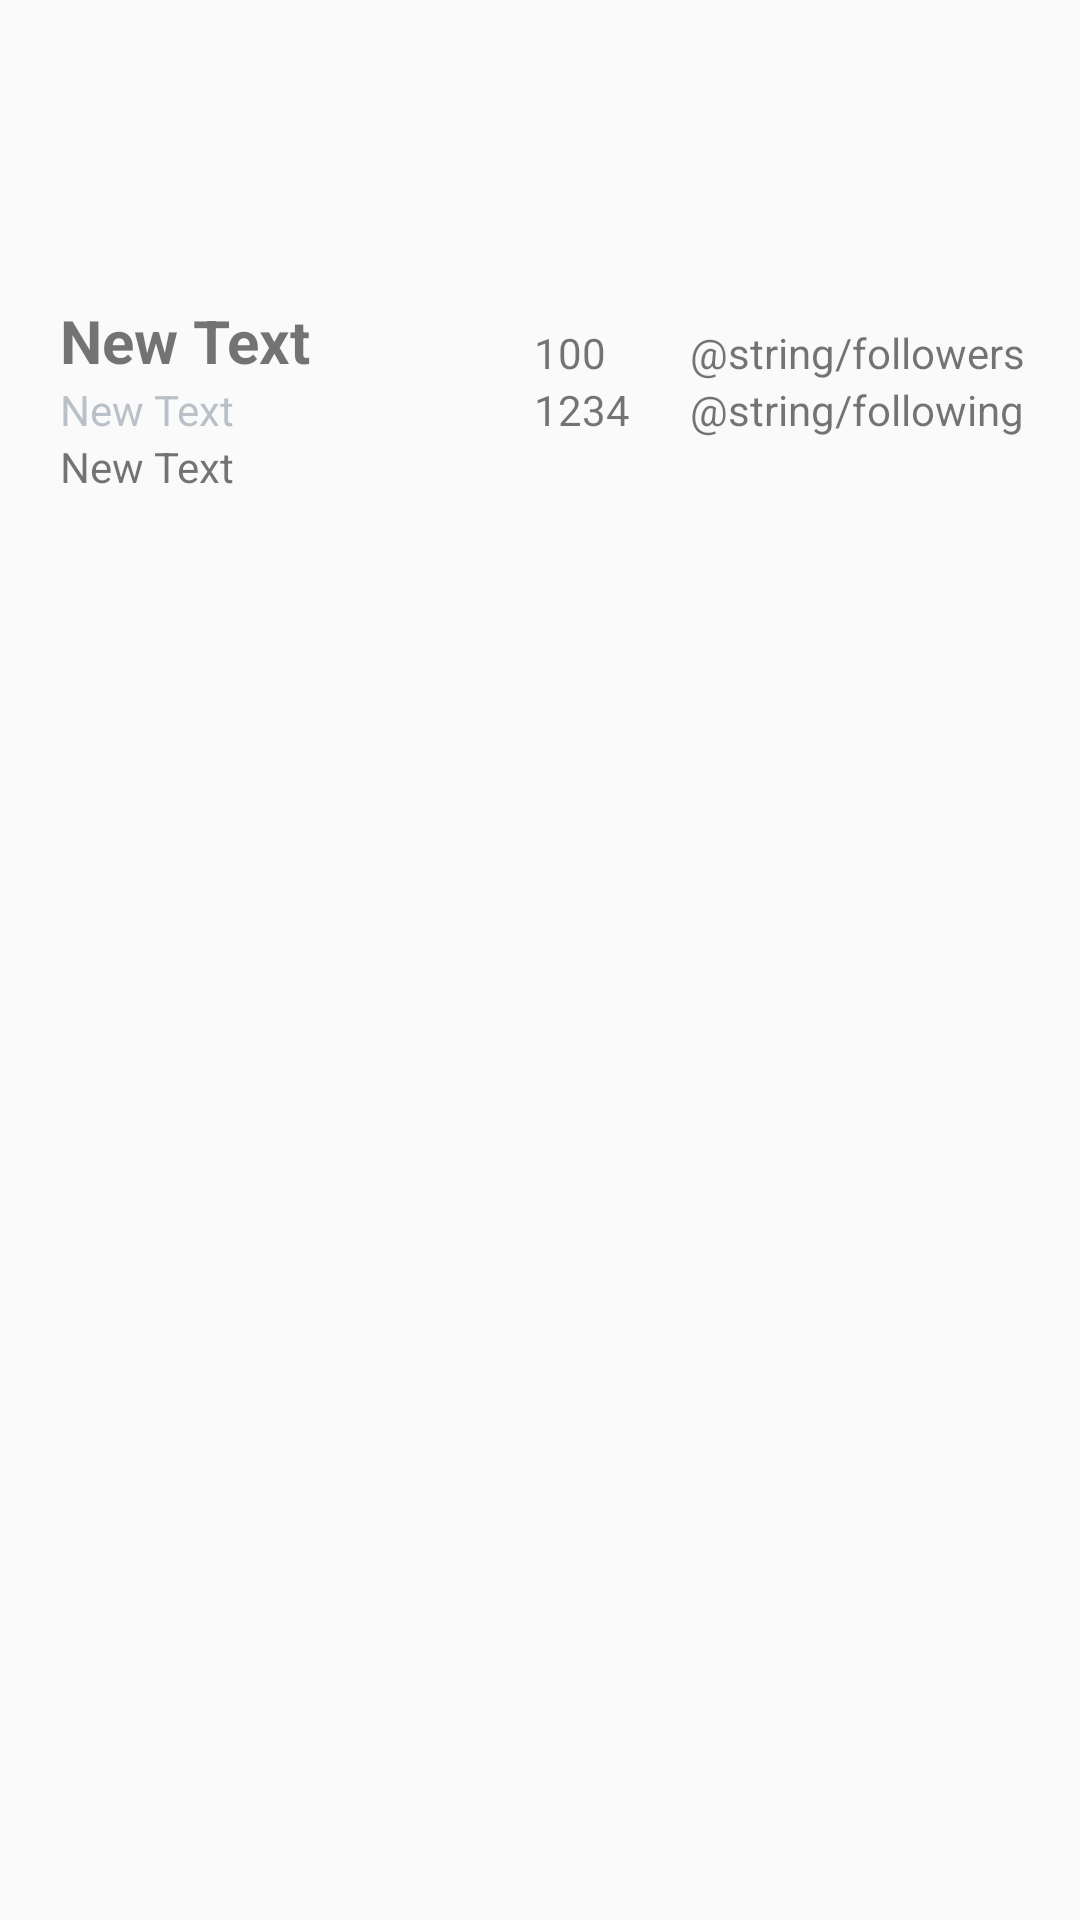

Produce the Android XML layout that renders to this screen, including the resource entries it uses.
<!-- AndroidManifest.xml: application theme AppTheme -->
<!-- res/layout/fragment_profile.xml -->
<FrameLayout xmlns:android="http://schemas.android.com/apk/res/android"
    xmlns:tools="http://schemas.android.com/tools"
    android:layout_width="match_parent"
    android:layout_height="match_parent"
    tools:context="com.codepath.apps.twitterclient.fragments.ProfileFragment">

    <RelativeLayout
        android:layout_height="match_parent"
        android:layout_width="match_parent">


        <ImageView
            android:layout_width="fill_parent"
            android:layout_height="100dp"
            tools:layout_width="match_parent"
            tools:layout_height="100dp"
            android:id="@+id/ivBackground"
            android:layout_alignParentTop="true"
            android:layout_centerHorizontal="true"
            android:layout_margin="0dp"
            android:padding="0dp"
            android:paddingBottom="10dp"
            android:adjustViewBounds="true"/>

        <ImageView
            android:layout_width="50dp"
            android:layout_height="50dp"
            android:id="@+id/ivProfile"
            tools:layout_width="50dp"
            tools:layout_height="50dp"
            tools:src="@drawable/account"
            android:layout_alignBottom="@+id/ivBackground"
            android:layout_alignParentLeft="true"
            android:layout_alignParentStart="true"
            android:paddingLeft="20dp"/>

        <TextView
            android:layout_width="wrap_content"
            android:layout_height="wrap_content"
            android:text="New Text"
            android:id="@+id/tvName"
            android:textStyle="bold"
            android:textSize="20sp"
            android:paddingLeft="20dp"
            android:layout_below="@+id/ivBackground"
            android:layout_alignParentLeft="true"
            android:layout_alignParentStart="true" />

        <TextView
            android:layout_width="wrap_content"
            android:layout_height="wrap_content"
            android:text="New Text"
            android:id="@+id/tvTwitterHandle"
            android:textColor="@color/separatorblue"
            android:layout_below="@+id/tvName"
            android:layout_alignLeft="@+id/tvName"
            android:layout_alignStart="@+id/tvName"
            android:paddingLeft="20dp"/>

        <TextView
            android:layout_width="wrap_content"
            android:layout_height="wrap_content"
            android:text="New Text"
            android:id="@+id/tvBlurb"
            android:layout_below="@+id/tvTwitterHandle"
            android:layout_alignLeft="@+id/tvTwitterHandle"
            android:layout_alignStart="@+id/tvTwitterHandle"
            android:paddingLeft="20dp"
            android:layout_marginBottom="15dp"/>

        <TextView
            android:layout_width="wrap_content"
            android:layout_height="wrap_content"
            android:text="100"
            android:id="@+id/tvFollowerNumber"
            android:paddingLeft="20dp"
            android:layout_above="@+id/tvFollowingNumber"
            android:layout_centerHorizontal="true" />

        <TextView
            android:layout_width="wrap_content"
            android:layout_height="wrap_content"
            android:text="@string/followers"
            android:id="@+id/tvFollowerText"
            android:paddingLeft="20dp"
            android:layout_alignTop="@+id/tvFollowerNumber"
            android:layout_toRightOf="@+id/tvFollowingNumber"
            android:layout_toEndOf="@+id/tvFollowingNumber" />

        <TextView
            android:layout_width="wrap_content"
            android:layout_height="wrap_content"
            android:text="1234"
            android:id="@+id/tvFollowingNumber"
            android:layout_alignTop="@+id/tvTwitterHandle"
            android:layout_alignLeft="@+id/tvFollowerNumber"
            android:layout_alignStart="@+id/tvFollowerNumber"
            android:paddingLeft="20dp"/>

        <TextView
            android:layout_width="wrap_content"
            android:layout_height="wrap_content"
            android:text="@string/following"
            android:id="@+id/tvFollowingText"
            android:layout_alignTop="@+id/tvFollowingNumber"
            android:layout_toRightOf="@+id/tvFollowingNumber"
            android:layout_toEndOf="@+id/tvFollowingNumber"
            android:paddingLeft="20dp"
            />
    </RelativeLayout>

</FrameLayout>
<!-- resources referenced by this layout -->
<resources>
  <color name="separatorblue">#756c7c8b</color>
  <style name="AppTheme" parent="AppBaseTheme">
          
          <item name="titleTextStyle">@style/NoTitleText</item>
          <item name="android:titleTextStyle">@style/NoTitleText</item>
          <item name="subtitleTextStyle">@style/NoTitleText</item>
          <item name="android:subtitleTextStyle">@style/NoTitleText</item>
      </style>
  <style name="AppBaseTheme" parent="Theme.AppCompat.Light.NoActionBar">
          
          <item name="titleTextStyle">@style/NoTitleText</item>
          <item name="android:titleTextStyle">@style/NoTitleText</item>
          <item name="subtitleTextStyle">@style/NoTitleText</item>
          <item name="android:subtitleTextStyle">@style/NoTitleText</item>
      </style>
  <style name="NoTitleText">
          <item name="android:textSize">0sp</item>
          <item name="android:textColor">#00000000</item>
      </style>
</resources>
